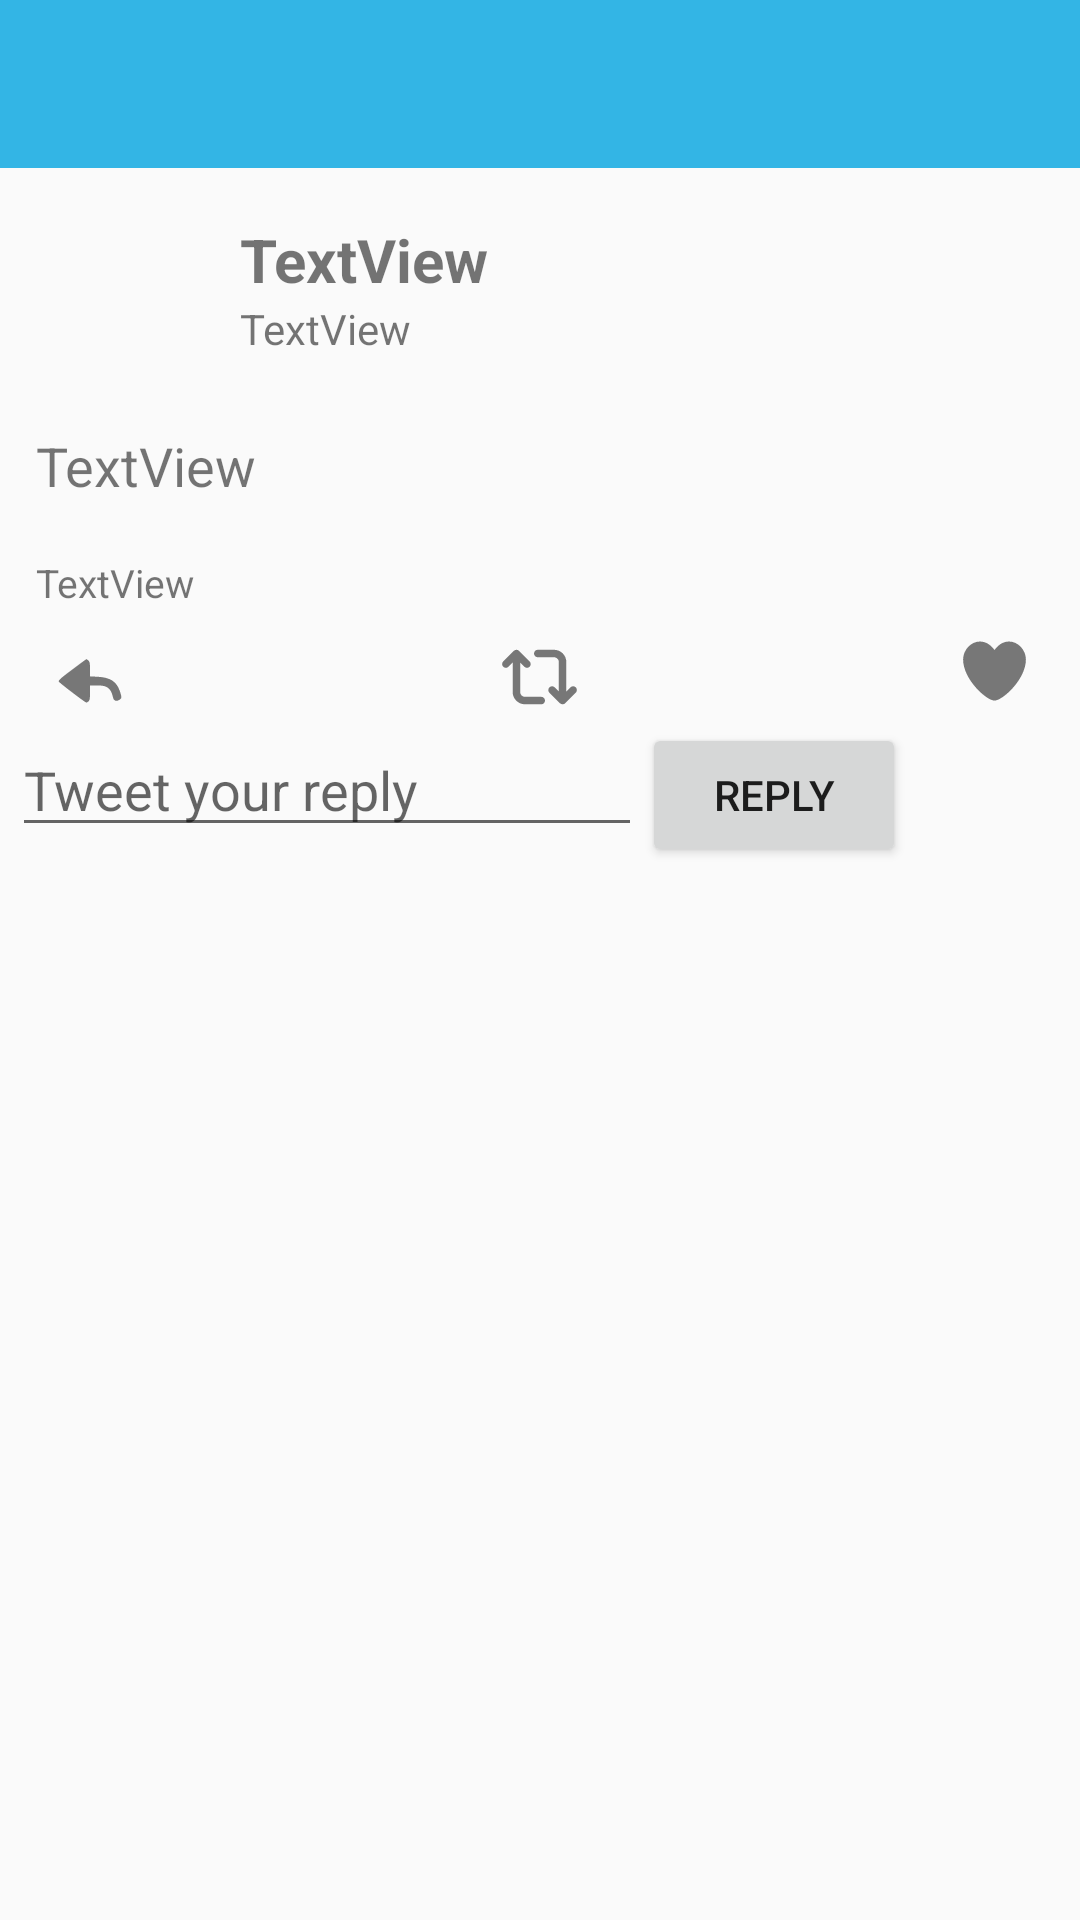

Android layout source for this screen:
<!-- AndroidManifest.xml: application theme AppTheme -->
<!-- res/layout/activity_tweet_detail.xml -->
<?xml version="1.0" encoding="utf-8"?>
<ScrollView xmlns:android="http://schemas.android.com/apk/res/android"
    xmlns:app="http://schemas.android.com/apk/res-auto"
    android:layout_width="fill_parent"
    android:layout_height="fill_parent" >

<RelativeLayout
    xmlns:tools="http://schemas.android.com/tools"
    android:layout_width="match_parent"
    android:layout_height="match_parent"
    tools:context="com.codepath.apps.restclienttemplate.TweetDetailActivity">

    <include
        layout="@layout/toolbar_main"
        android:layout_width="match_parent"
        android:layout_height="wrap_content"
        android:id="@id/toolbar"/>

    <RelativeLayout
        android:id="@+id/retweetBar"
        android:layout_width="match_parent"
        android:layout_height="wrap_content"
        android:layout_alignParentStart="true"
        android:layout_below="@id/toolbar"
        android:visibility="invisible">

        <TextView
            android:layout_width="wrap_content"
            android:layout_height="wrap_content" />

        <ImageView
            android:layout_width="wrap_content"
            android:layout_height="wrap_content" />
    </RelativeLayout>
    <RelativeLayout
        android:layout_width="match_parent"
        android:layout_height="wrap_content"
        android:id="@+id/body"
        android:layout_below="@+id/toolbar"
        android:layout_alignParentStart="true"
        android:layout_marginLeft="12dp"
        android:layout_marginRight="12dp"

        >
    <TextView
        android:id="@+id/tvUsername"
        android:layout_width="wrap_content"
        android:layout_height="wrap_content"
        android:layout_marginTop="17dp"
        android:layout_toEndOf="@+id/ivProfileImage"
        android:text="TextView"
        android:layout_marginLeft="8dp"
        android:textSize="20sp"
        android:textStyle="bold" />

    <ImageView
        android:id="@+id/ivProfileImage"
        android:layout_width="60dp"
        android:layout_height="60dp"
        android:layout_alignParentStart="true"
        android:layout_alignTop="@+id/tvUsername"
        android:layout_marginStart="0dp"
        app:srcCompat="@drawable/ic_profile" />

    <TextView
        android:id="@+id/tvScreenName"
        android:layout_width="wrap_content"
        android:layout_height="wrap_content"
        android:layout_alignStart="@+id/tvUsername"
        android:layout_below="@+id/tvUsername"
        android:text="TextView" />

    <TextView
        android:id="@+id/tvTweetBody"
        android:layout_width="match_parent"
        android:layout_height="wrap_content"
        android:layout_alignStart="@+id/ivProfileImage"
        android:layout_below="@+id/ivProfileImage"
        android:layout_marginRight="10dp"
        android:layout_marginTop="10dp"
        android:text="TextView"
        android:textSize="18sp" />

    <TextView
        android:id="@+id/tvTimeStamp"
        android:layout_width="wrap_content"
        android:layout_height="wrap_content"
        android:layout_alignStart="@+id/tvTweetBody"
        android:layout_below="@+id/ivFirstImage"
        android:text="TextView"
        android:layout_marginTop="10dp"
        android:textSize="13sp" />

        <ImageView
            android:id="@+id/ivFirstImage"
            android:layout_width="match_parent"
            android:layout_height="wrap_content"
            android:layout_below="@+id/tvTweetBody"
            android:layout_marginTop="8dp"
            android:adjustViewBounds="true"
            android:cropToPadding="false"
            app:srcCompat="@drawable/default_placeholder" />

    </RelativeLayout>
    <RelativeLayout
        android:layout_width="match_parent"
        android:layout_height="wrap_content"
        android:layout_below="@+id/body"
        android:layout_marginTop="8dp"
        android:layout_marginLeft="16dp"
        android:layout_marginRight="16dp"
        android:id="@+id/actionButtons">


        <ImageView
            android:id="@+id/ivReply"
            android:layout_width="wrap_content"
            android:layout_height="28dp"
            android:layout_alignParentStart="true"
            android:layout_marginTop="2dp"
            android:adjustViewBounds="true"
            android:cropToPadding="false"
            app:srcCompat="@drawable/ic_vector_reply" />

        <ImageView
            android:id="@+id/ivRetweet"
            android:layout_width="25dp"
            android:layout_height="25dp"
            android:layout_alignTop="@+id/ivReply"
            android:layout_centerHorizontal="true"
            android:layout_gravity="center"
            android:scaleType="fitXY"
            app:srcCompat="@drawable/ic_vector_retweet" />

        <ImageView
            android:layout_marginRight="0dp"
            android:id="@+id/ivFavorite"
            android:layout_width="25dp"
            android:layout_height="25dp"
            app:srcCompat="@drawable/ic_vector_heart"
            android:layout_alignParentTop="true"
            android:layout_alignParentEnd="true" />

    </RelativeLayout>
    <RelativeLayout
        android:layout_width="match_parent"
        android:layout_height="wrap_content"
        android:layout_below="@+id/actionButtons"
        android:id="@+id/relativeLayout2"
        android:layout_marginLeft="12px"
        android:layout_marginRight="12px">

        <EditText
            android:id="@+id/etReply"
            android:layout_width="wrap_content"
            android:layout_height="wrap_content"
            android:layout_alignParentStart="true"
            android:layout_alignParentTop="true"
            android:ems="10"
            android:hint="Tweet your reply"
            android:inputType="textPersonName" />
        <Button
            android:id="@+id/button"
            android:layout_width="wrap_content"
            android:layout_height="wrap_content"
            android:text="Reply"
            android:layout_alignParentTop="true"
            android:layout_toEndOf="@+id/etReply" />
    </RelativeLayout>



</RelativeLayout>
</ScrollView>
<!-- res/layout/toolbar_main.xml (included above) -->
<?xml version="1.0" encoding="utf-8"?>
<android.support.v7.widget.Toolbar xmlns:android="http://schemas.android.com/apk/res/android"
    xmlns:app="http://schemas.android.com/apk/res-auto"
    android:id="@+id/toolbar"
    android:layout_width="match_parent"
    android:layout_height="wrap_content"
    android:background="@android:color/holo_blue_light"
    android:minHeight="?attr/actionBarSize"
    app:popupTheme="@style/ThemeOverlay.AppCompat.Light"
    android:theme="@style/ToolbarTheme"
    app:titleTextAppearance="@style/Toolbar.TitleText" />
<!-- resources referenced by this layout -->
<resources>
  <!-- drawable ic_vector_heart (drawable) -->
  <?xml version="1.0" encoding="utf-8"?>
  <vector android:height="24.0dip" android:width="24.0dip" android:viewportWidth="24.0" android:viewportHeight="24.0"
    xmlns:android="http://schemas.android.com/apk/res/android">
      <path android:fillColor="@color/icon_gray" android:pathData="M12,21.638h-0.014C9.403,21.59 1.95,14.856 1.95,8.478c0,-3.064 2.525,-5.754 5.403,-5.754 2.29,0 3.83,1.58 4.646,2.73 0.814,-1.148 2.354,-2.73 4.645,-2.73 2.88,0 5.404,2.69 5.404,5.755 0,6.376 -7.454,13.11 -10.037,13.157H12z" />
  </vector>
  <!-- drawable ic_vector_reply (drawable) -->
  <?xml version="1.0" encoding="utf-8"?>
  <vector xmlns:android="http://schemas.android.com/apk/res/android"
      android:viewportWidth="96"
      android:viewportHeight="96"
      android:width="120dp"
      android:height="120dp">
      <group
          android:scaleX="0.1"
          android:scaleY="-0.1"
          android:translateY="96">
          <path
              android:pathData="M295 624C133 503 115 486 125 471c6 -11 211 -169 283 -219 32 -23 34 -23 53 -6 16 14 19 31 19 101l0 83 81 0c118 0 160 -33 183 -142 8 -34 39 -45 71 -24 30 20 30 26 5 103 -37 107 -108 153 -247 161l-93 5 0 82c0 67 -3 85 -18 98 -10 10 -20 17 -23 17 -2 0 -67 -48 -144 -106z"
              android:fillColor="@color/icon_gray"  />
      </group>
  </vector>
  <!-- drawable ic_vector_retweet (drawable) -->
  <?xml version="1.0" encoding="utf-8"?>
  <vector android:height="24.0dip" android:width="24.0dip" android:viewportWidth="24.0" android:viewportHeight="24.0"
    xmlns:android="http://schemas.android.com/apk/res/android">
      <path android:fillColor="@color/icon_gray"  android:pathData="M23.615,15.477c-0.47,-0.47 -1.23,-0.47 -1.697,0l-1.326,1.326V7.4c0,-2.178 -1.772,-3.95 -3.95,-3.95h-5.2c-0.663,0 -1.2,0.538 -1.2,1.2s0.537,1.2 1.2,1.2h5.2c0.854,0 1.55,0.695 1.55,1.55v9.403l-1.326,-1.326c-0.47,-0.47 -1.23,-0.47 -1.697,0s-0.47,1.23 0,1.697l3.374,3.375c0.234,0.233 0.542,0.35 0.85,0.35s0.613,-0.116 0.848,-0.35l3.375,-3.376c0.467,-0.47 0.467,-1.23 -0.002,-1.697zM12.562,18.5h-5.2c-0.854,0 -1.55,-0.695 -1.55,-1.55V7.547l1.326,1.326c0.234,0.235 0.542,0.352 0.848,0.352s0.614,-0.117 0.85,-0.352c0.468,-0.47 0.468,-1.23 0,-1.697L5.46,3.8c-0.47,-0.468 -1.23,-0.468 -1.697,0L0.388,7.177c-0.47,0.47 -0.47,1.23 0,1.697s1.23,0.47 1.697,0L3.41,7.547v9.403c0,2.178 1.773,3.95 3.95,3.95h5.2c0.664,0 1.2,-0.538 1.2,-1.2s-0.535,-1.2 -1.198,-1.2z" />
  </vector>
  <style name="Toolbar.TitleText" parent="TextAppearance.Widget.AppCompat.Toolbar.Title">
          <item name="android:textSize">21sp</item>
          <item name="android:textStyle">normal</item>
      </style>
  <style name="ToolbarTheme" parent="@style/ThemeOverlay.AppCompat.Dark.ActionBar">
          <item name="android:textColorPrimary">@android:color/white</item>
          
          <item name="actionMenuTextColor">@android:color/white</item>
  
      </style>
  <style name="AppTheme" parent="AppBaseTheme">
          <item name="windowNoTitle">true</item>
          <item name="windowActionBar">false</item>
  
          
      </style>
  <color name="icon_gray">#777777</color>
  <style name="AppBaseTheme" parent="Theme.AppCompat.Light.NoActionBar">
  
          
      </style>
</resources>
